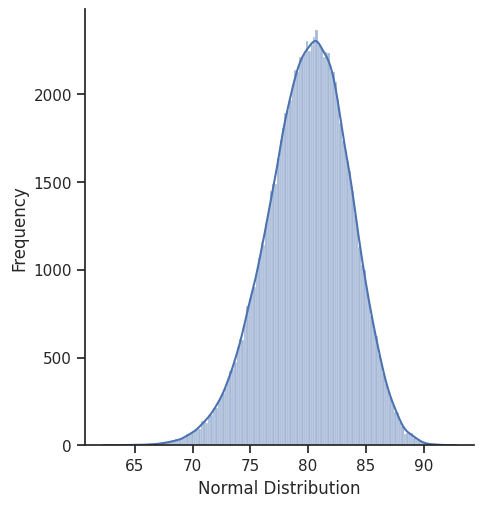
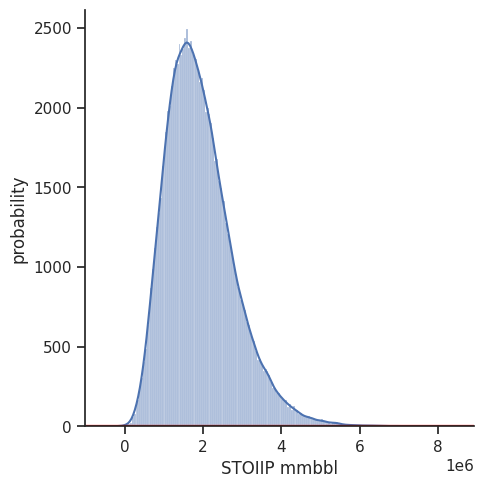

Reproduce these figures in Python, in order.
# -*- coding: utf-8 -*-
# """
# Created on Sat Feb 24 15:46:53 2024

# [redacted]
# [redacted]

# Tavory answer @
# https://stackoverflow.com/questions/50294715/monte-carlo-analysis-python-oil-and-gas-volumetrics
# https://github.com/rghalayini/oil_volume_calculator/blob/main/probabilistic_oil_volume_calculator.py
# https://www.instructables.com/How-to-Roll-a-Dice-Using-Python/


# # import os
# # os.chdir(r"C:\Users\<user>\Downloads\STOIIP_MC.py")
# # os.getcwd()

# """
# *****************************************************************************
# %% LIBRARIES: 
# *****************************************************************************

import random # built-in module

import numpy as np
import matplotlib.pyplot as plt
# from matplotlib.gridspec import GridSpec, GridSpecFromSubplotSpec



#import scipy.stats as st 
# vs from scipy import stats as st
from scipy.stats import qmc, norm, truncnorm, mode, gaussian_kde

# from statsmodels.distributions.empirical_distribution import ECDF

import seaborn as sns
sns.set_theme(style="ticks")

# import pandas as pd
    
# from icecream import ic

# *****************************************************************************  
# %% main fn.: 
# *****************************************************************************
def main(data):
    """
    num. of dice = # of samples = num. of wells
    target =  avg. of dice values per roll.
    do a MCS, i.e. collect samples (target values) MM times, = num. of rolls
    plot histogram of result of MCS.
    then you can plot results for 1 die or N dice, per your choice.

    Returns
    -------
    None.

    """
    
    stats = np.mean(data), np.percentile(data,10), \
                           np.percentile(data,50), \
                           np.percentile(data,90)
        
    #ic(stats)
    
    nbin = 11
    hist, bin_edges = np.histogram(data, bins=nbin)
        
    plt.hist(data, bins=nbin, edgecolor='black')  # Plot the histogram
    plt.xlabel('Value')
    plt.ylabel('Frequency')
    plt.title('Histogram of Random Data')
    plt.draw()


# *****************************************************************************  
# %% main fn.: 
# *****************************************************************************
if __name__ == '__main__':

    # fix seed to get same results each time, on any pc.
    sseed = 9

    random.seed(sseed)  
    
    xRNG = np.random.default_rng(sseed)
    
    np.random.seed(sseed) # supposed to work for scipy too!?
    
    n = int(1E5)
    
    # with built-in random module:
    Area_rnd = [random.triangular(100.0, 300.0, 200.0) for i in range(n)]

    # with numpy:
    Area_np = xRNG.triangular(100, 200, 300, n)

    # with scipy.stats:
    Area_sci = norm(200,50).rvs(n)
    
    Area = Area_sci
    
    # %%     
    h_npB = xRNG.beta(100, 25, size=n) * 100.0

    # %% plot1: Plot the distribution of volumes and their frequency
    plot1=sns.displot(h_npB, kde=True) #, color='skyblue', #hist_kws={"linewidth": 15,'alpha':1})
    plot1.set(xlabel='Normal Distribution', ylabel='Frequency')
    plt.show()

    # %%    
    # with scipy.stats:    
    h = norm(100,25).rvs(n)


    NTG = norm(.85,.2).rvs(n)
    POR = norm(.32,.02).rvs(n)
    Swi = norm(.15,.03).rvs(n)
    Boi = norm(.0024,.0001).rvs(n)

    
    cf = 1.0 # conversion factor
    
    stoiip = Area * h * NTG * POR * (1-Swi)/Boi * cf
    
    #ic(stoiip)


    # %% plot1: Plot the distribution of volumes and their frequency
    plot1=sns.displot(stoiip, kde=True) #, color='skyblue', #hist_kws={"linewidth": 15,'alpha':1})
    plot1.set(xlabel='Normal Distribution', ylabel='Frequency')
    plt.show()
    
    # %%plot2: plot a cumulative distribution of volume and their probability
    plot2=sns.distplot(stoiip, hist_kws=dict(cumulative=True), kde_kws=dict(cumulative=True))
    
    plot2.set(xlabel='STOIIP mmbbl', ylabel='probability')
    plot2.axhline(y=0.9, label='P10', color="red")
    plot2.axhline(y=0.5, label='P50', color="red")
    plot2.axhline(y=0.1, label='P90', color="red")
    plt.show()
    
    # %% to calculate the P90, P50 and P10 values (90%, 50% and 10% probabilities to have the specified volume):
    stoiip_sorted=np.sort(stoiip)
    x10=int(n/10*9)
    x50=int(n/2)
    x90=int(n/10)
    
    p10=stoiip_sorted[x10]
    p50=stoiip_sorted[x50]
    p90=stoiip_sorted[x90]



    #main()
    raise SystemExit # also removes vars from mem.?     
        
        
        
        
        
        
        
        
        
        